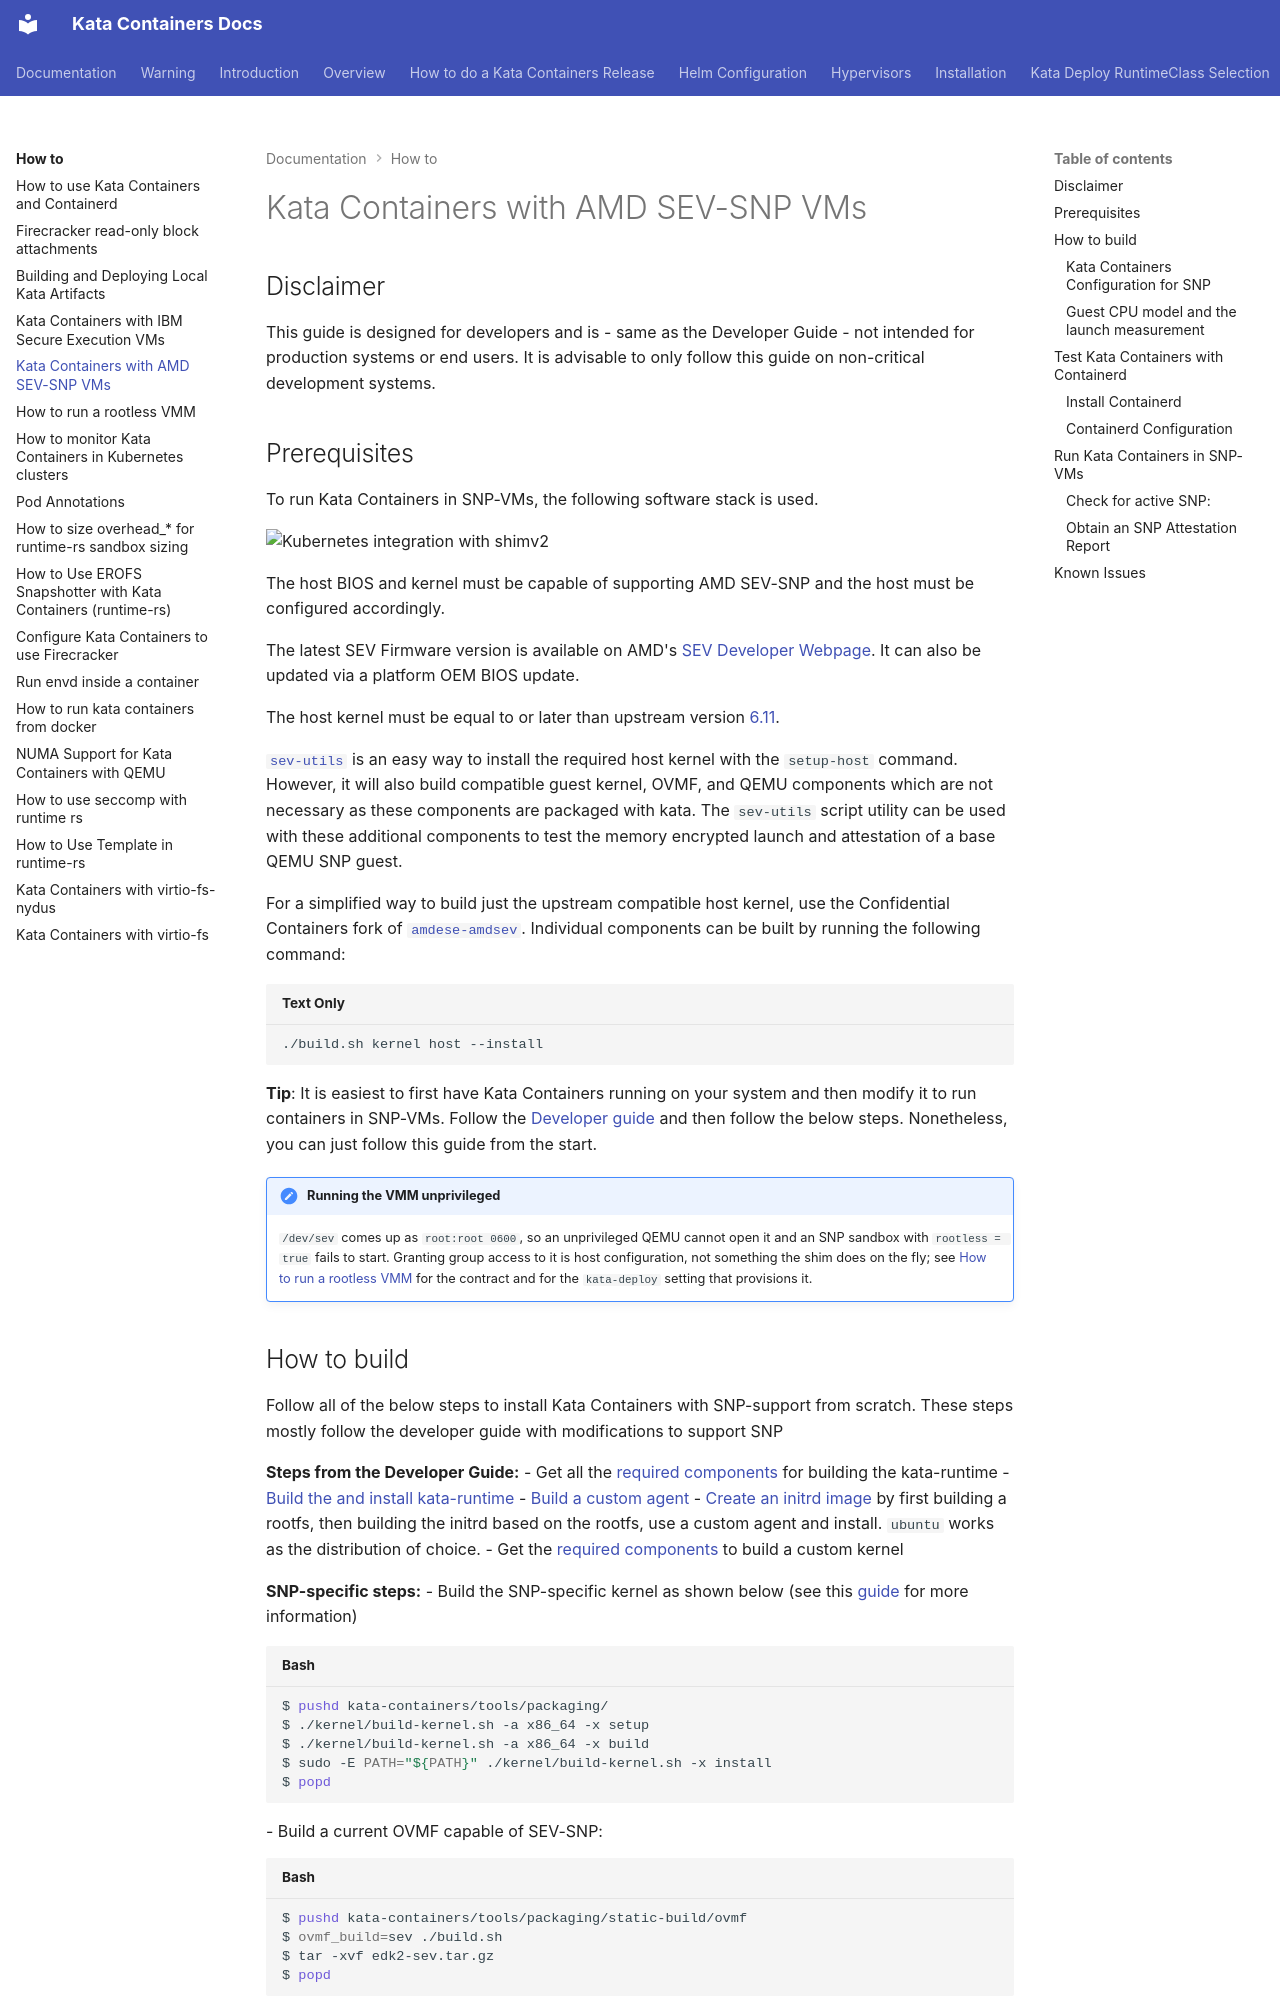

repository: kata-containers/kata-containers · page: how-to/how-to-run-kata-containers-with-SNP-VMs/index.html · generator: mkdocs

# Kata Containers with AMD SEV-SNP VMs

## Disclaimer

This guide is designed for developers and is - same as the Developer Guide - not intended for production systems or end users. It is advisable to only follow this guide on non-critical development systems.

## Prerequisites

To run  Kata Containers in SNP-VMs, the following software stack is used.

![Kubernetes integration with shimv2](./images/SNP-stack.svg)

The host BIOS and kernel must be capable of supporting AMD SEV-SNP and the host must be configured accordingly.

The latest SEV Firmware version is available on AMD's [SEV Developer Webpage](https://www.amd.com/en/developer/sev.html). It can also be updated via a platform OEM BIOS update.

The host kernel must be equal to or later than upstream version [6.11](https://cdn.kernel.org/pub/linux/kernel/v6.x/linux-6.11.tar.xz).

[`sev-utils`](https://github.com/amd/sev-utils/blob/coco-202501150000/docs/snp.md) is an easy way to install the required host kernel with the `setup-host` command. However, it will also build compatible guest kernel, OVMF, and QEMU components which are not necessary as these components are packaged with kata. The `sev-utils` script utility can be used with these additional components to test the memory encrypted launch and attestation of a base QEMU SNP guest.

For a simplified way to build just the upstream compatible host kernel, use the Confidential Containers fork of [`amdese-amdsev`](https://github.com/confidential-containers/amdese-amdsev/tree/amd-snp-202501150000). Individual components can be built by running the following command:

```
./build.sh kernel host --install
```

**Tip**: It is easiest to first have Kata Containers running on your system and then modify it to run containers in SNP-VMs. Follow the [Developer guide](../Developer-Guide.md#warning) and then follow the below steps. Nonetheless, you can just follow this guide from the start.

!!! note "Running the VMM unprivileged"
    `/dev/sev` comes up as `root:root 0600`, so an unprivileged QEMU cannot open
    it and an SNP sandbox with `rootless = true` fails to start. Granting group
    access to it is host configuration, not something the shim does on the fly;
    see [How to run a rootless VMM](how-to-run-rootless-vmm.md) for the contract
    and for the `kata-deploy` setting that provisions it.
